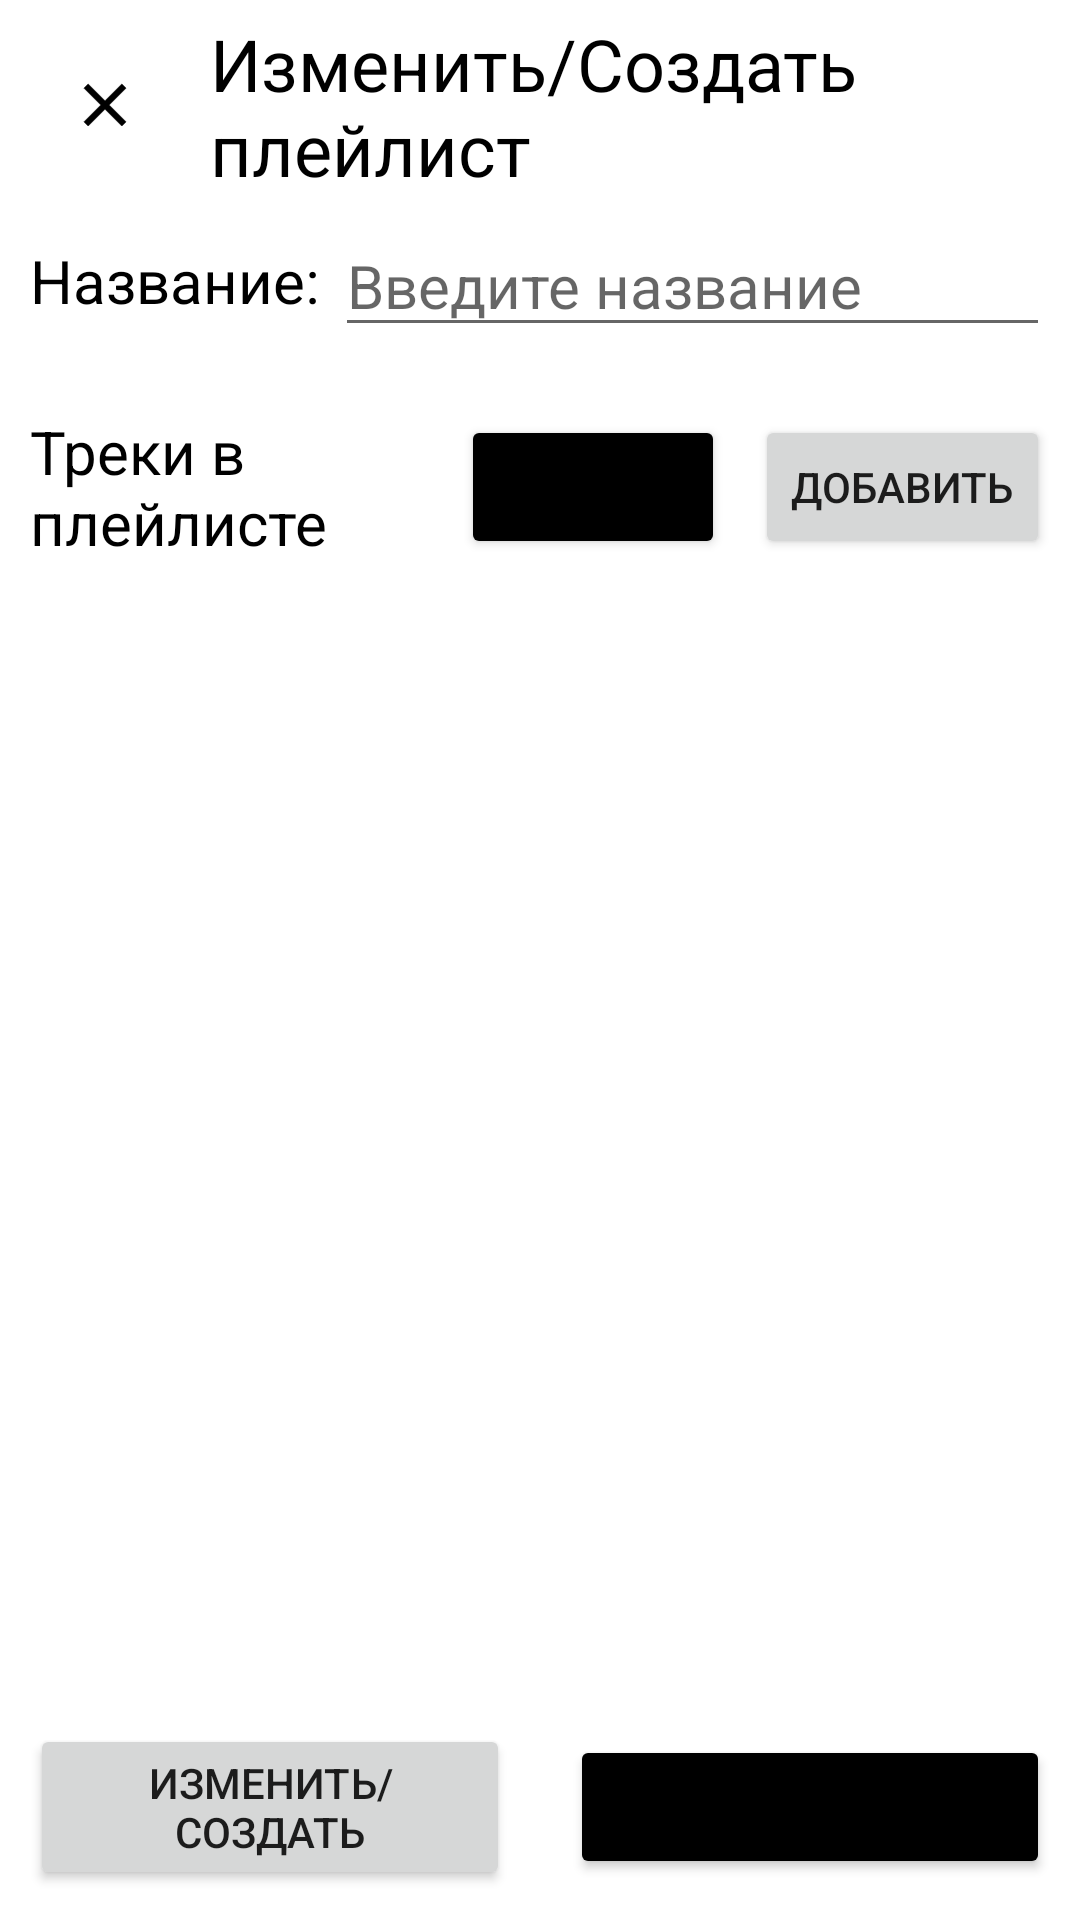

Android layout source for this screen:
<!-- AndroidManifest.xml: application theme Theme.MusicAppClient -->
<!-- res/layout/fragment_playlist_edit.xml -->
<?xml version="1.0" encoding="utf-8"?>
<androidx.constraintlayout.widget.ConstraintLayout xmlns:android="http://schemas.android.com/apk/res/android"
    xmlns:app="http://schemas.android.com/apk/res-auto"
    xmlns:tools="http://schemas.android.com/tools"
    android:layout_width="match_parent"
    android:layout_height="match_parent"
    android:padding="10dp"
    tools:context=".ui.playlist.PlaylistEditFragment">

    <ImageButton
        android:id="@+id/fragmentPlaylistEdit_closeButton"
        android:layout_width="50dp"
        android:layout_height="50dp"
        android:background="@android:color/transparent"
        android:contentDescription="Close Button"
        android:scaleType="centerInside"
        android:src="@drawable/ic_close"
        app:layout_constraintStart_toStartOf="parent"
        app:layout_constraintTop_toTopOf="parent" />

    <TextView
        android:id="@+id/fragmentPlaylistEdit_headerName"
        android:layout_width="0dp"
        android:layout_height="wrap_content"
        android:layout_marginStart="10dp"
        android:text="Изменить/Создать плейлист"
        android:textColor="@color/black"
        android:textSize="24sp"
        app:layout_constraintBottom_toBottomOf="@id/fragmentPlaylistEdit_closeButton"
        app:layout_constraintEnd_toEndOf="parent"
        app:layout_constraintStart_toEndOf="@id/fragmentPlaylistEdit_closeButton"
        app:layout_constraintTop_toTopOf="@id/fragmentPlaylistEdit_closeButton" />

    <TextView
        android:id="@+id/fragmentPlaylistEdit_nameName"
        android:layout_width="0dp"
        android:layout_height="wrap_content"
        android:layout_marginTop="20dp"
        android:text="Название: "
        android:textColor="@color/black"
        android:textSize="20sp"
        app:layout_constraintStart_toStartOf="parent"
        app:layout_constraintTop_toBottomOf="@id/fragmentPlaylistEdit_closeButton" />

    <EditText
        android:id="@+id/fragmentPlaylistEdit_nameText"
        android:layout_width="0dp"
        android:layout_height="wrap_content"
        android:autofillHints="10"
        android:hint="Введите название"
        android:inputType="text"
        android:textColor="@color/black"
        android:textSize="20sp"
        app:layout_constraintBottom_toBottomOf="@id/fragmentPlaylistEdit_nameName"
        app:layout_constraintEnd_toEndOf="parent"
        app:layout_constraintStart_toEndOf="@id/fragmentPlaylistEdit_nameName"
        app:layout_constraintTop_toTopOf="@id/fragmentPlaylistEdit_nameName" />

    <TextView
        android:id="@+id/fragmentPlaylistEdit_trackName"
        android:layout_width="0dp"
        android:layout_height="wrap_content"
        android:layout_marginTop="30dp"
        android:layout_marginEnd="10dp"
        android:text="Треки в плейлисте"
        android:textColor="@color/black"
        android:textSize="20sp"
        app:layout_constraintEnd_toStartOf="@id/fragmentPlaylistEdit_trackRemoveButton"
        app:layout_constraintStart_toStartOf="parent"
        app:layout_constraintTop_toBottomOf="@id/fragmentPlaylistEdit_nameName" />

    <Button
        android:id="@+id/fragmentPlaylistEdit_trackAddButton"
        android:layout_width="wrap_content"
        android:layout_height="wrap_content"
        android:text="Добавить"
        app:layout_constraintBottom_toBottomOf="@id/fragmentPlaylistEdit_trackName"
        app:layout_constraintEnd_toEndOf="parent"
        app:layout_constraintTop_toTopOf="@id/fragmentPlaylistEdit_trackName" />

    <Button
        android:id="@+id/fragmentPlaylistEdit_trackRemoveButton"
        android:layout_width="wrap_content"
        android:layout_height="wrap_content"
        android:layout_marginEnd="10dp"
        android:backgroundTint="@color/black"
        android:text="Убрать"
        app:layout_constraintBottom_toBottomOf="@id/fragmentPlaylistEdit_trackName"
        app:layout_constraintEnd_toStartOf="@id/fragmentPlaylistEdit_trackAddButton"
        app:layout_constraintTop_toTopOf="@id/fragmentPlaylistEdit_trackName" />

    <androidx.recyclerview.widget.RecyclerView
        android:id="@+id/fragmentPlaylistEdit_trackRecyclerView"
        android:layout_width="match_parent"
        android:layout_height="0dp"
        android:layout_marginTop="10dp"
        app:layout_constraintBottom_toTopOf="@id/fragmentPlaylistEdit_editButton"
        app:layout_constraintEnd_toEndOf="parent"
        app:layout_constraintStart_toStartOf="parent"
        app:layout_constraintTop_toBottomOf="@id/fragmentPlaylistEdit_trackName" />

    <Button
        android:id="@+id/fragmentPlaylistEdit_editButton"
        android:layout_width="0dp"
        android:layout_height="wrap_content"
        android:layout_marginTop="10dp"
        android:layout_marginEnd="10dp"
        android:text="Изменить/Создать"
        app:layout_constraintBottom_toBottomOf="parent"
        app:layout_constraintEnd_toStartOf="@id/fragmentPlaylistEdit_cancelButton"
        app:layout_constraintStart_toStartOf="parent"
        app:layout_constraintTop_toBottomOf="@id/fragmentPlaylistEdit_trackRecyclerView" />

    <Button
        android:id="@+id/fragmentPlaylistEdit_cancelButton"
        android:layout_width="0dp"
        android:layout_height="wrap_content"
        android:layout_marginStart="10dp"
        android:layout_marginTop="10dp"
        android:backgroundTint="@color/black"
        android:text="Отмена"
        app:layout_constraintBottom_toBottomOf="parent"
        app:layout_constraintEnd_toEndOf="parent"
        app:layout_constraintStart_toEndOf="@id/fragmentPlaylistEdit_editButton"
        app:layout_constraintTop_toBottomOf="@id/fragmentPlaylistEdit_trackRecyclerView" />

</androidx.constraintlayout.widget.ConstraintLayout>
<!-- resources referenced by this layout -->
<resources>
  <!-- drawable ic_close (drawable) -->
  <vector xmlns:android="http://schemas.android.com/apk/res/android"
      android:width="24dp"
      android:height="24dp"
      android:viewportWidth="24"
      android:viewportHeight="24">
      <path
          android:fillColor="@android:color/black"
          android:pathData="M19,6.41L17.59,5L12,10.59L6.41,5L5,6.41L10.59,12L5,17.59L6.41,19L12,13.41L17.59,19L19,17.59L13.41,12L19,6.41Z"
          android:strokeWidth="0.2"
          android:strokeColor="@android:color/black" />
  </vector>
  <style name="Theme.MusicAppClient" parent="Theme.MaterialComponents.DayNight.DarkActionBar">
          
          <item name="colorPrimary">@color/purple_500</item>
          <item name="colorPrimaryVariant">@color/purple_700</item>
          <item name="colorOnPrimary">@color/white</item>
          
          <item name="colorSecondary">@color/teal_200</item>
          <item name="colorSecondaryVariant">@color/teal_700</item>
          <item name="colorOnSecondary">@color/black</item>
          
          <item name="android:statusBarColor">?attr/colorPrimaryVariant</item>
          
      </style>
  <!-- not gathered from this repository: default colours our renderer supplied (Android Studio template values) -->
  <color name="purple_500">#FF6200EE</color>
  <color name="purple_700">#FF3700B3</color>
  <color name="teal_200">#FF03DAC5</color>
  <color name="teal_700">#FF018786</color>
  <color name="black">#FF000000</color>
  <color name="white">#FFFFFFFF</color>
</resources>
